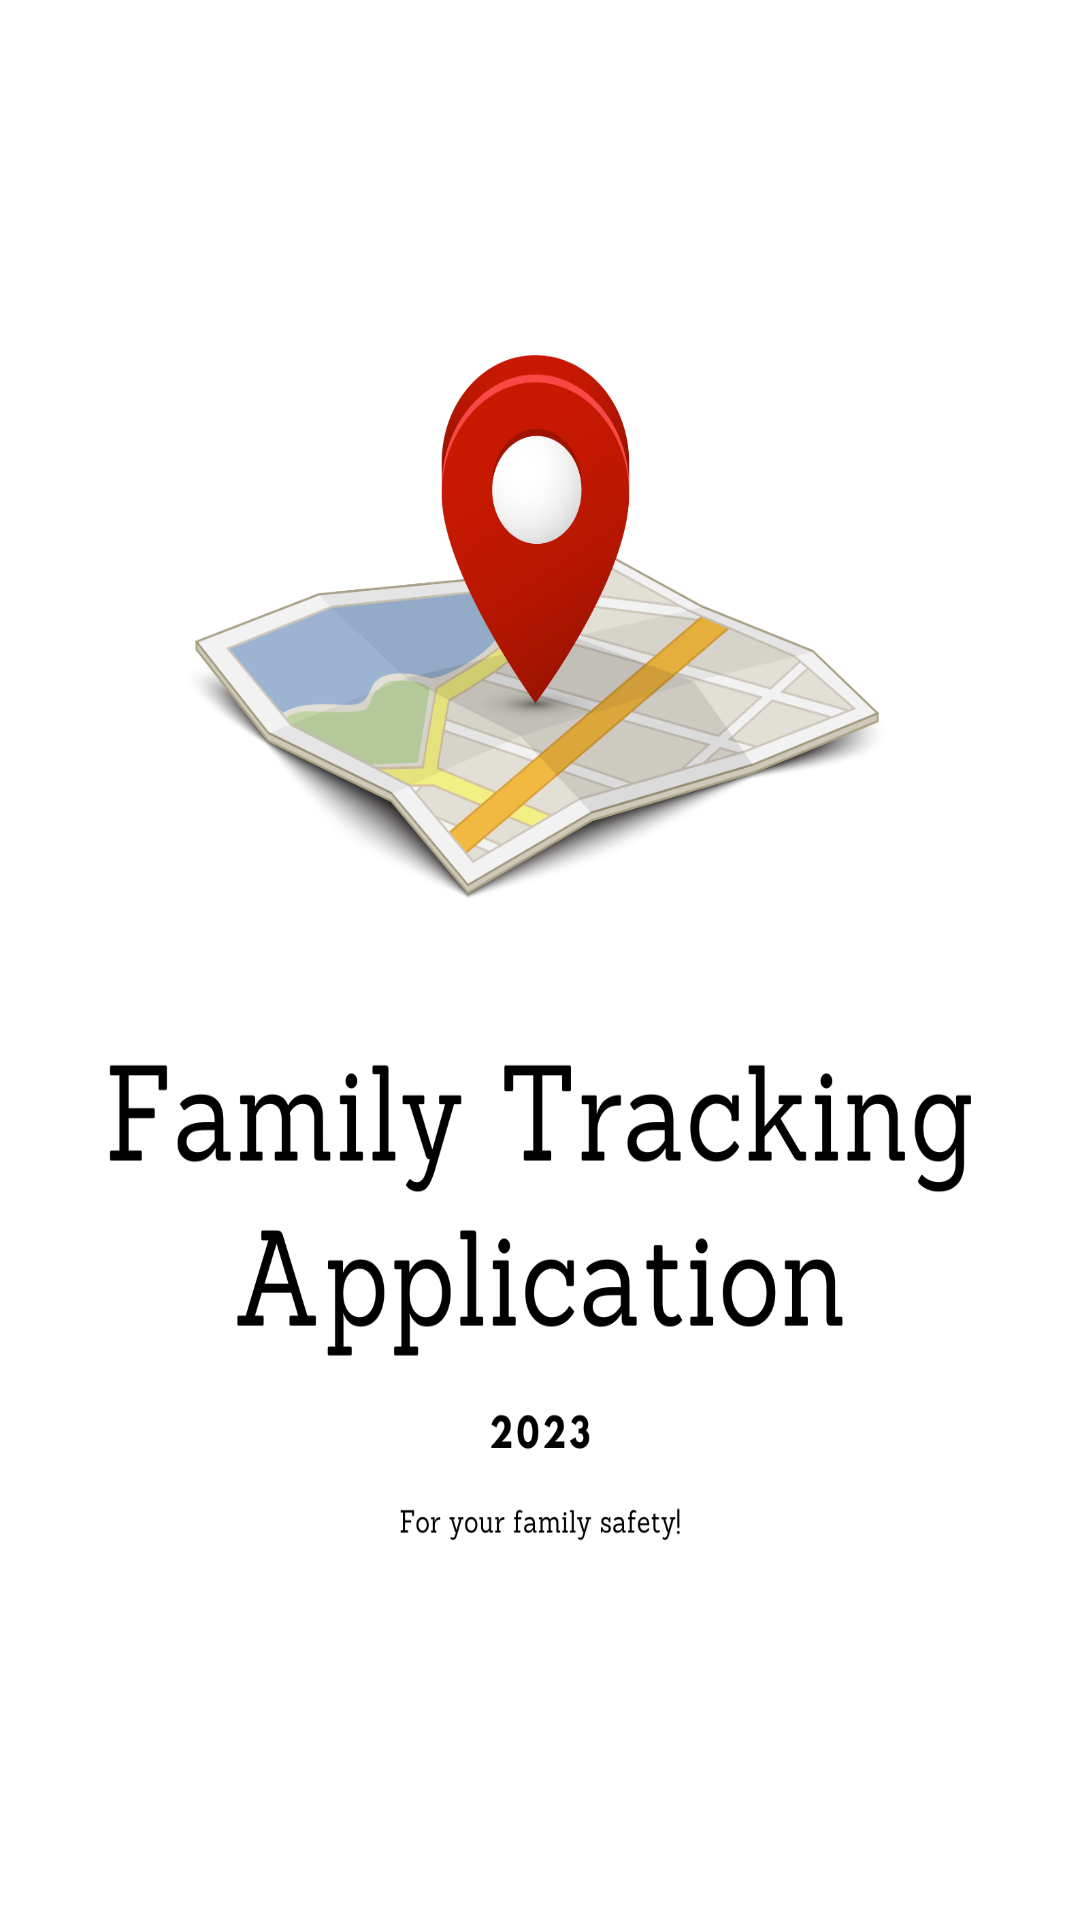

Android layout source for this screen:
<!-- AndroidManifest.xml: application theme Theme.V2 -->
<!-- res/layout/splash.xml -->
<?xml version="1.0" encoding="utf-8"?>
<LinearLayout xmlns:android="http://schemas.android.com/apk/res/android"
    android:orientation="vertical" android:layout_width="match_parent"
    android:layout_height="match_parent"
    android:background="@drawable/familytrack">

</LinearLayout>
<!-- resources referenced by this layout -->
<resources>
  <!-- drawable familytrack: png bitmap (drawable, 267577 bytes) -->
  <style name="Theme.V2" parent="Theme.MaterialComponents.DayNight.DarkActionBar">
          
          <item name="colorPrimary">@color/purple_500</item>
          <item name="colorPrimaryVariant">@color/purple_700</item>
          <item name="colorOnPrimary">@color/white</item>
          
          <item name="colorSecondary">@color/teal_200</item>
          <item name="colorSecondaryVariant">@color/teal_700</item>
          <item name="colorOnSecondary">@color/black</item>
          
          <item name="android:statusBarColor">?attr/colorPrimaryVariant</item>
          
      </style>
  <color name="purple_500">#FF6200EE</color>
  <color name="purple_700">#FF3700B3</color>
  <color name="white">#FFFFFFFF</color>
  <color name="teal_200">#FF03DAC5</color>
  <color name="teal_700">#FF018786</color>
  <color name="black">#FF000000</color>
</resources>
